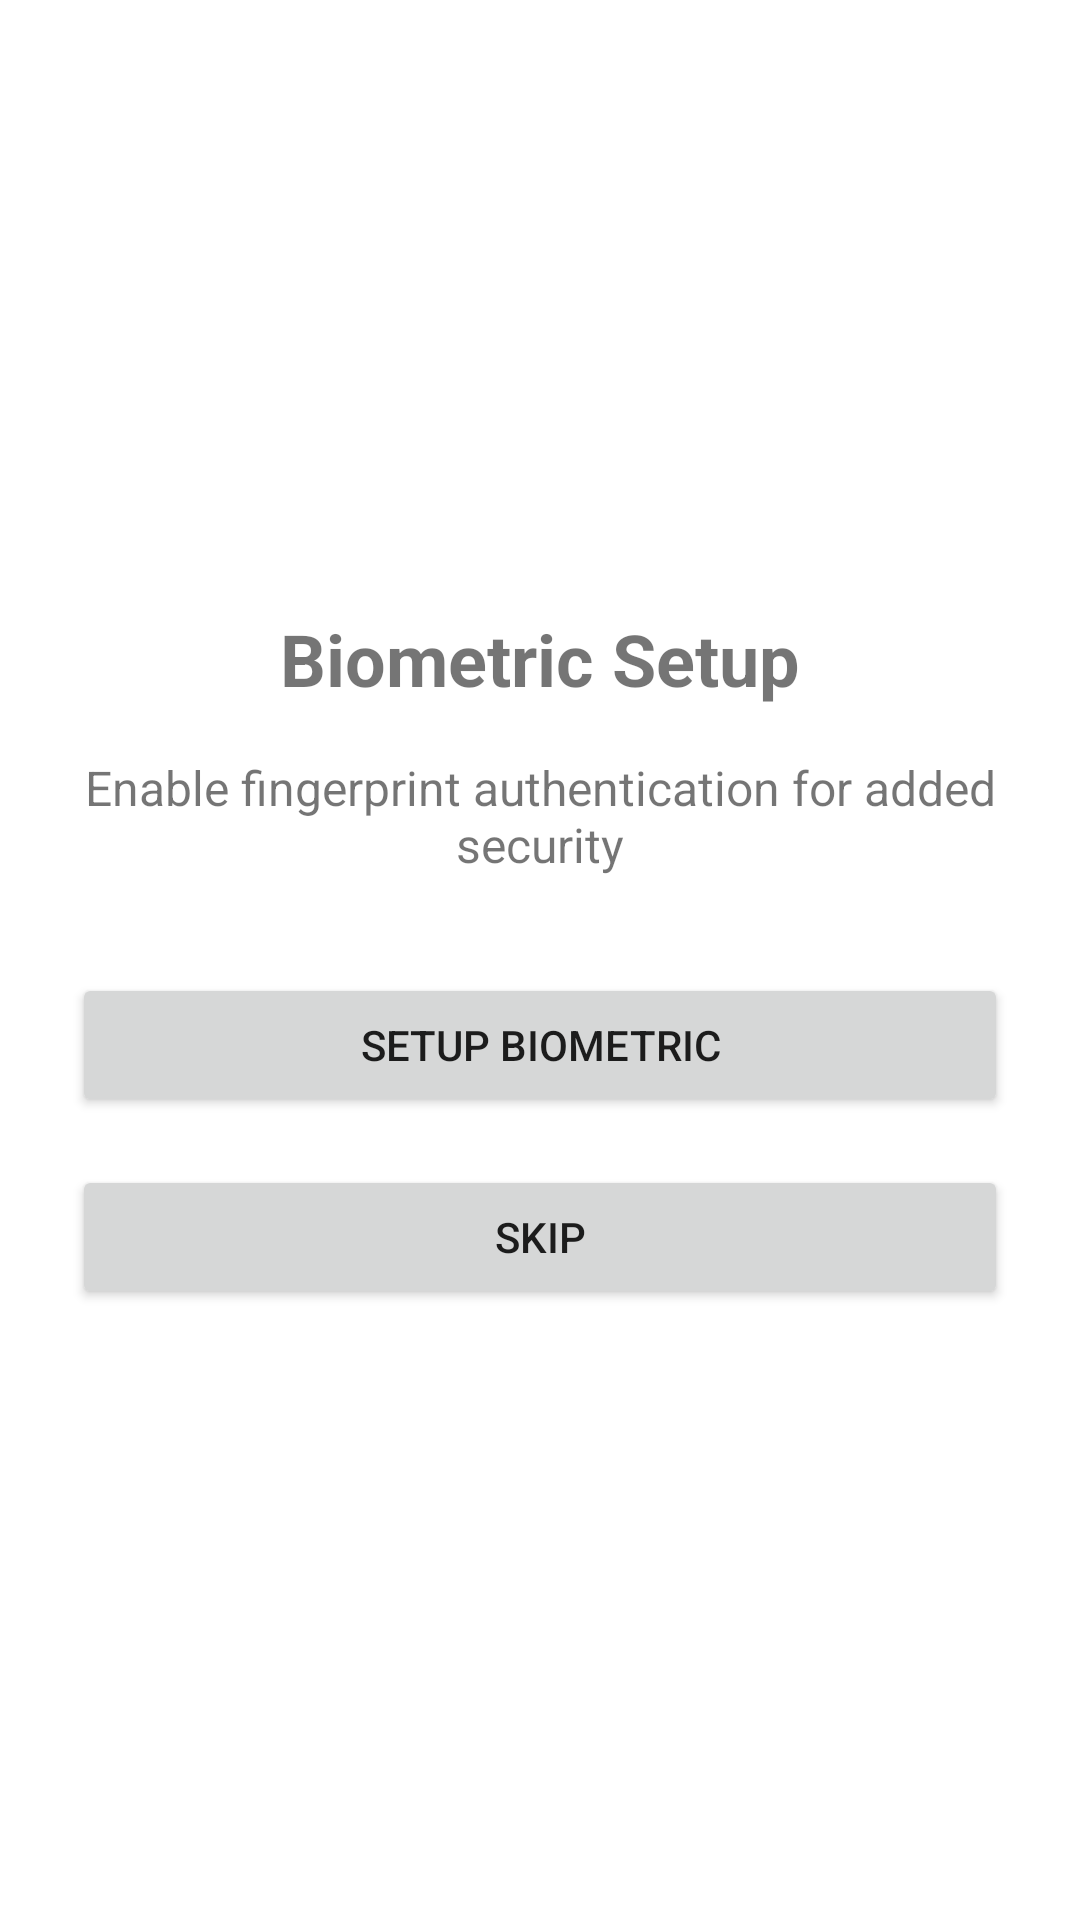

This screen was rendered from an Android layout file. Write that file and the resources it references.
<!-- AndroidManifest.xml: application theme Theme.SteveVoiceAssistant -->
<!-- res/layout/activity_biometric_setup.xml -->
<?xml version="1.0" encoding="utf-8"?>
<LinearLayout xmlns:android="http://schemas.android.com/apk/res/android"
    android:layout_width="match_parent"
    android:layout_height="match_parent"
    android:orientation="vertical"
    android:padding="24dp"
    android:gravity="center">

    <TextView
        android:layout_width="wrap_content"
        android:layout_height="wrap_content"
        android:text="Biometric Setup"
        android:textSize="24sp"
        android:textStyle="bold"
        android:layout_marginBottom="16dp" />

    <TextView
        android:layout_width="wrap_content"
        android:layout_height="wrap_content"
        android:text="Enable fingerprint authentication for added security"
        android:textSize="16sp"
        android:layout_marginBottom="32dp"
        android:textAlignment="center" />

    <Button
        android:id="@+id/setupBiometricButton"
        android:layout_width="match_parent"
        android:layout_height="wrap_content"
        android:text="Setup Biometric"
        android:layout_marginBottom="16dp" />

    <Button
        android:id="@+id/skipButton"
        android:layout_width="match_parent"
        android:layout_height="wrap_content"
        android:text="Skip" />

</LinearLayout>
<!-- resources referenced by this layout -->
<resources>
  <style name="Theme.SteveVoiceAssistant" parent="Theme.MaterialComponents.DayNight.DarkActionBar" />
</resources>
